Dataset: TrainAI (GitHub, phuochoa6724-lgtm/Driver-Drowsiness). Classes: down, front, left, right.

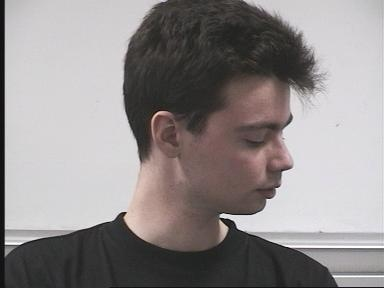
Label: right

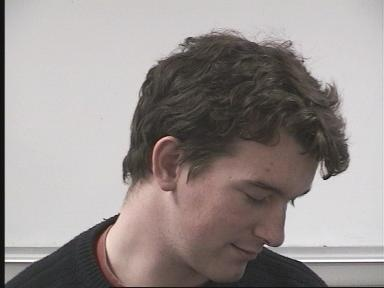
Label: down

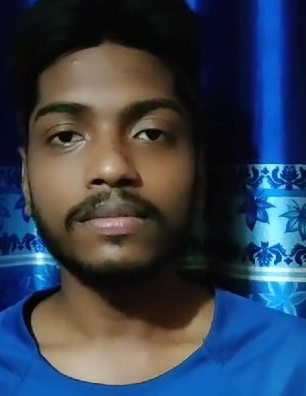
Label: front

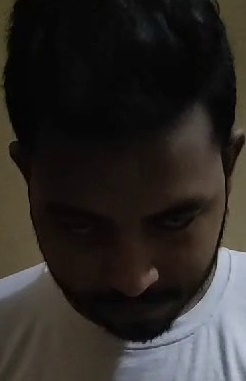
Label: down

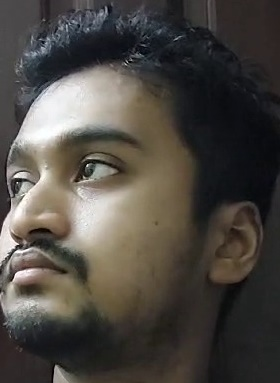
Label: left

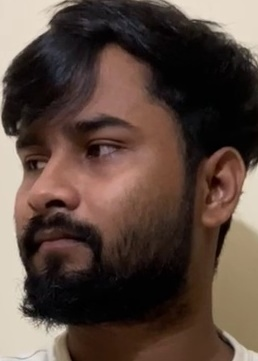
Label: left
